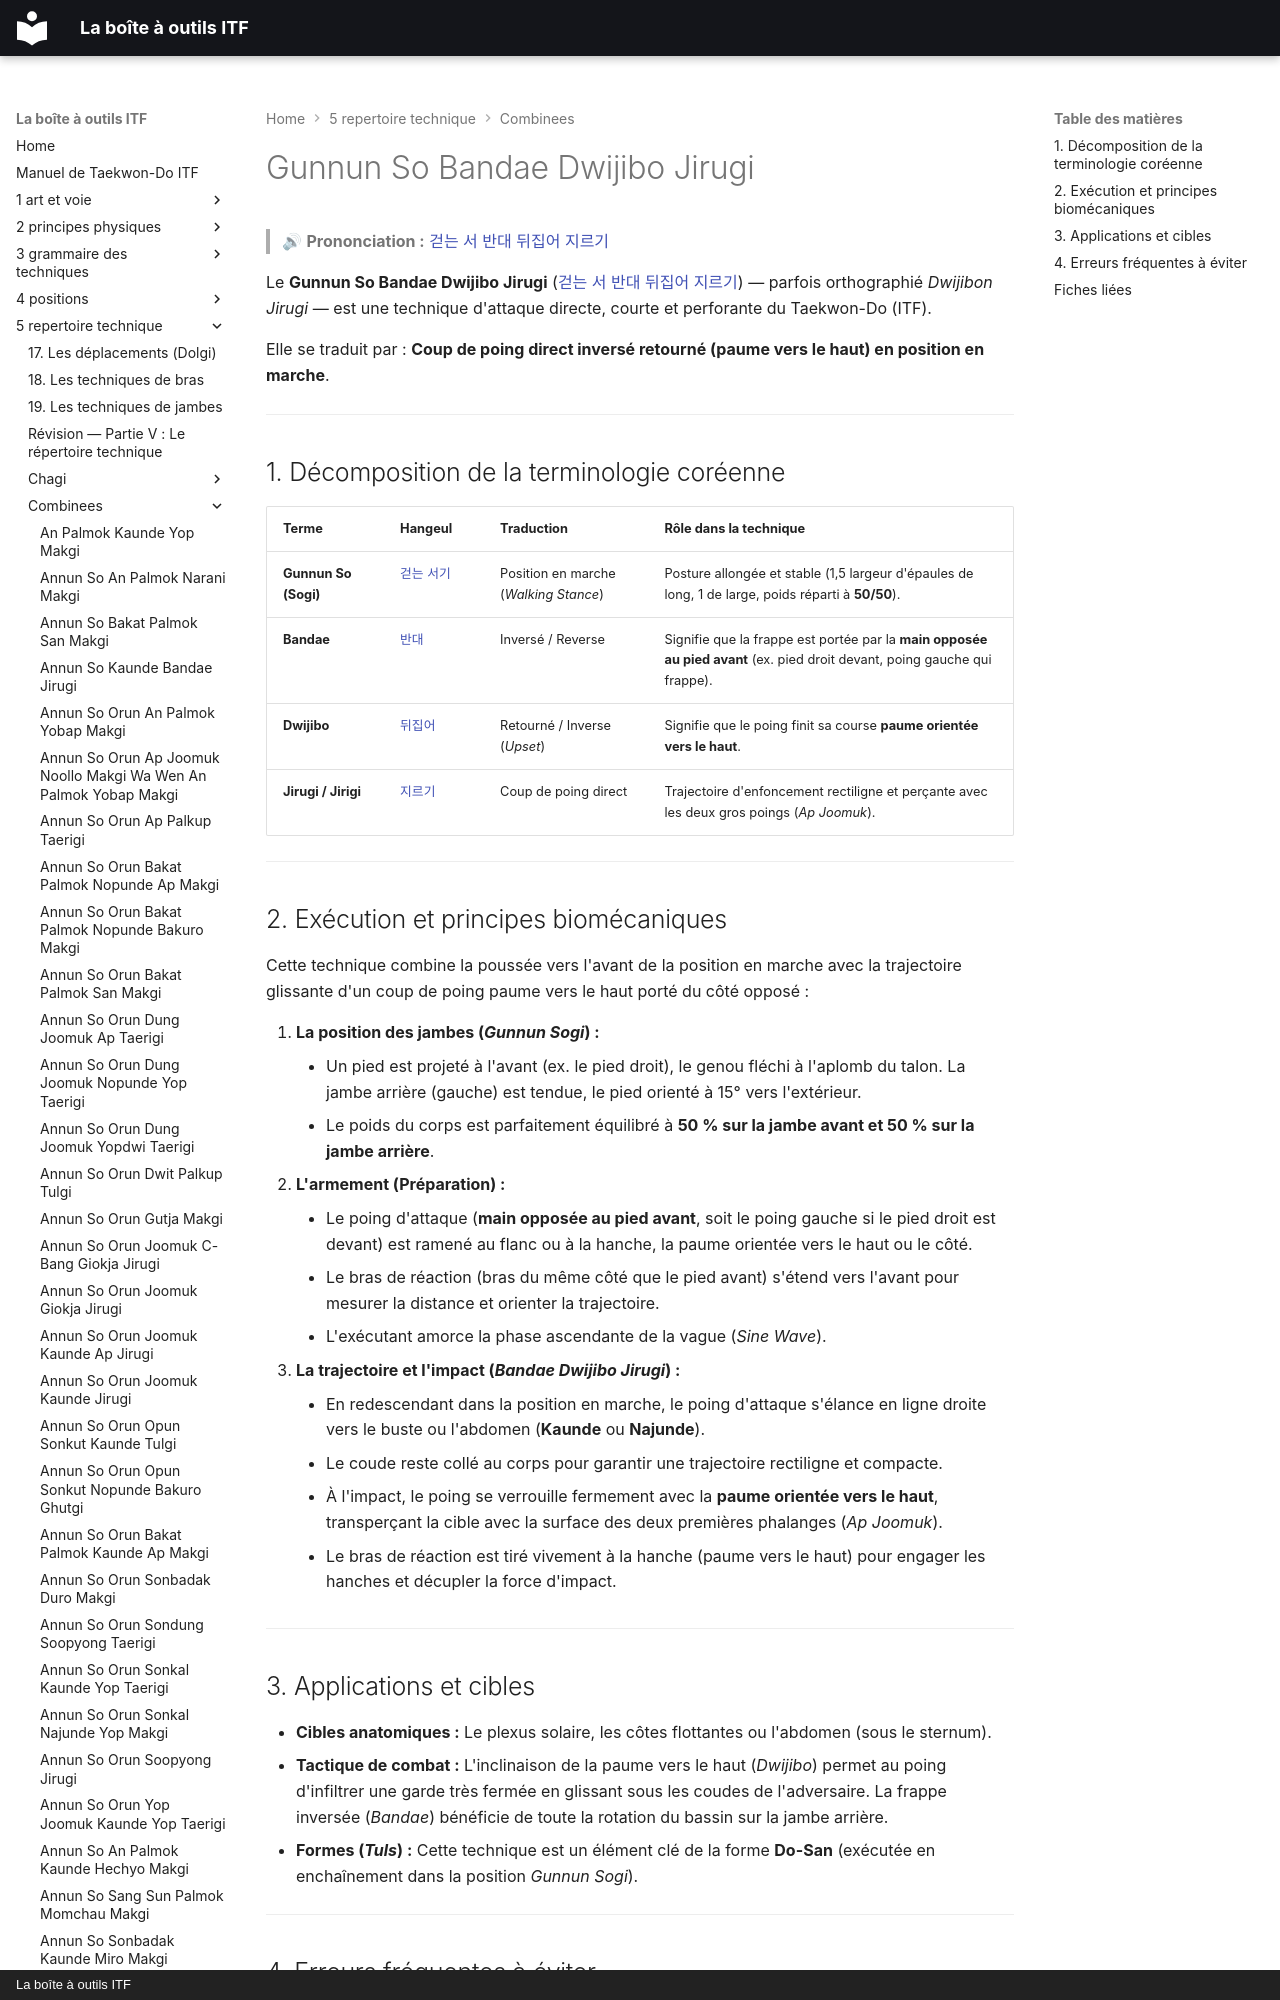

repository: yvmori1/La-boite-outils-ITF · page: 5-repertoire-technique/combinees/Gunnun-So-Bandae-Dwijibo-Jirugi/index.html · generator: mkdocs · copyright: La boîte à outils ITF

# Gunnun So Bandae Dwijibo Jirugi

> 🔊 **Prononciation :** [걷는 서 반대 뒤집어 지르기](../../audio/Techniques/Gunnun-So-Bandae-Dwijibo-Jirugi.m4a)

Le **Gunnun So Bandae Dwijibo Jirugi** ([걷는 서 반대 뒤집어 지르기](../../audio/Techniques/Gunnun-So-Bandae-Dwijibo-Jirugi.m4a)) — parfois orthographié *Dwijibon Jirugi* — est une technique d'attaque directe, courte et perforante du Taekwon-Do (ITF).

Elle se traduit par : **Coup de poing direct inversé retourné (paume vers le haut) en position en marche**.

---
